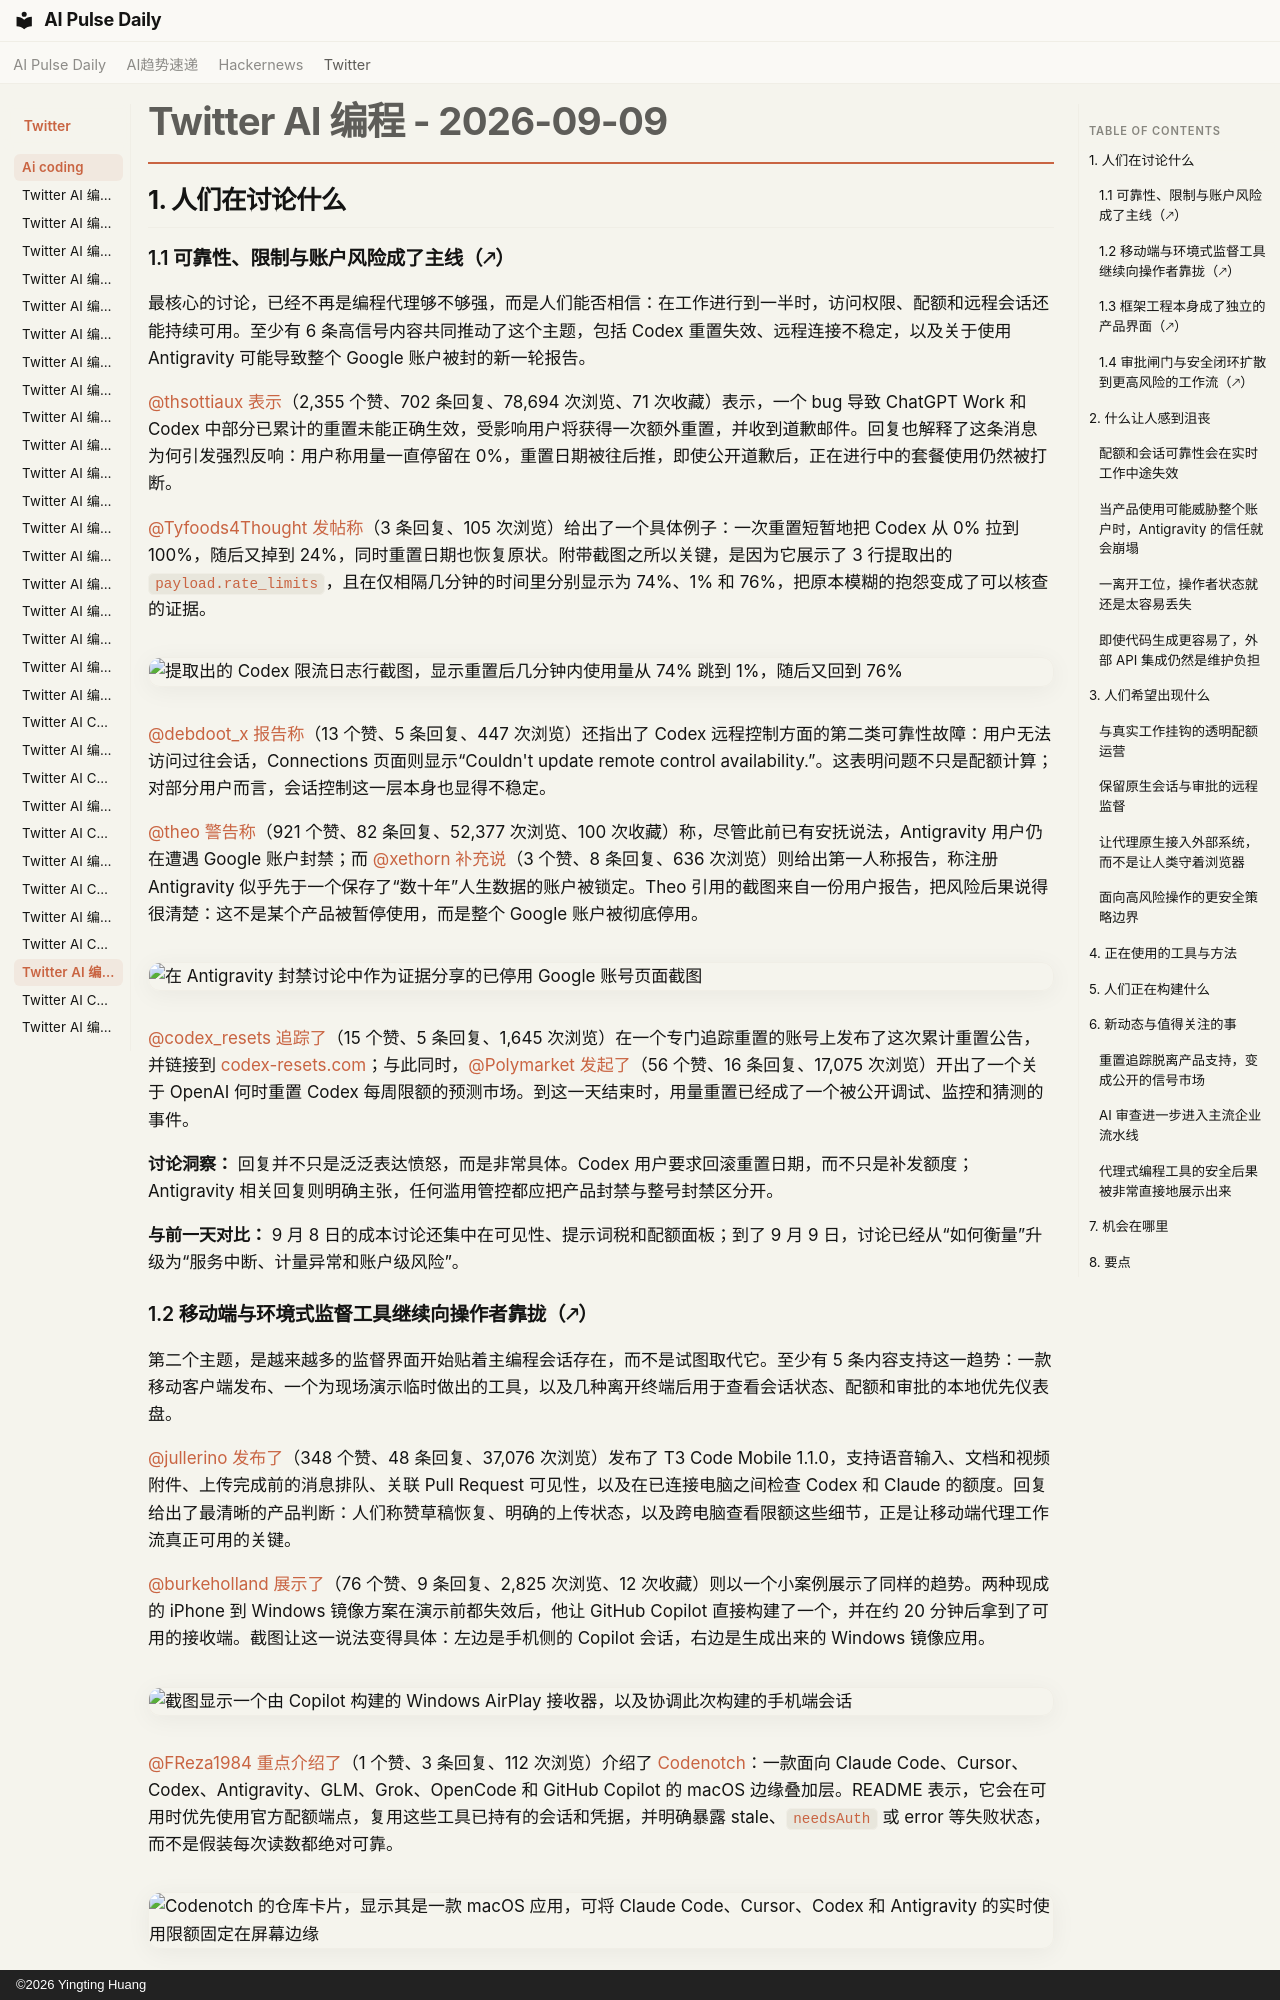

repository: vibewatch/vibewatch.github.io · page: twitter/ai-coding/2026-09-09.zh/index.html · generator: mkdocs · copyright: ©2026 Yingting Huang

# Twitter AI 编程 - 2026-09-09

## 1. 人们在讨论什么

### 1.1 可靠性、限制与账户风险成了主线（🡕）

最核心的讨论，已经不再是编程代理够不够强，而是人们能否相信：在工作进行到一半时，访问权限、配额和远程会话还能持续可用。至少有 6 条高信号内容共同推动了这个主题，包括 Codex 重置失效、远程连接不稳定，以及关于使用 Antigravity 可能导致整个 Google 账户被封的新一轮报告。

[@thsottiaux](https://x.com/thsottiaux) [表示](https://x.com/thsottiaux/status/2097752790177370535)（2,355 个赞、702 条回复、78,694 次浏览、71 次收藏）表示，一个 bug 导致 ChatGPT Work 和 Codex 中部分已累计的重置未能正确生效，受影响用户将获得一次额外重置，并收到道歉邮件。回复也解释了这条消息为何引发强烈反响：用户称用量一直停留在 0%，重置日期被往后推，即使公开道歉后，正在进行中的套餐使用仍然被打断。

[@Tyfoods4Thought](https://x.com/Tyfoods4Thought) [发帖称](https://x.com/Tyfoods4Thought/status/2097748791273132354)（3 条回复、105 次浏览）给出了一个具体例子：一次重置短暂地把 Codex 从 0% 拉到 100%，随后又掉到 24%，同时重置日期也恢复原状。附带截图之所以关键，是因为它展示了 3 行提取出的 `payload.rate_limits`，且在仅相隔几分钟的时间里分别显示为 74%、1% 和 76%，把原本模糊的抱怨变成了可以核查的证据。

![提取出的 Codex 限流日志行截图，显示重置后几分钟内使用量从 74% 跳到 1%，随后又回到 76%](https://pbs.twimg.com/media/HRyzZ29bkAAFN2z.jpg)

[@debdoot_x](https://x.com/debdoot_x) [报告称](https://x.com/debdoot_x/status/2097802360504348694)（13 个赞、5 条回复、447 次浏览）还指出了 Codex 远程控制方面的第二类可靠性故障：用户无法访问过往会话，Connections 页面则显示“Couldn't update remote control availability.”。这表明问题不只是配额计算；对部分用户而言，会话控制这一层本身也显得不稳定。

[@theo](https://x.com/theo) [警告称](https://x.com/theo/status/2097799436164616636)（921 个赞、82 条回复、52,377 次浏览、100 次收藏）称，尽管此前已有安抚说法，Antigravity 用户仍在遭遇 Google 账户封禁；而 [@xethorn](https://x.com/xethorn) [补充说](https://x.com/xethorn/status/2097690643426316408)（3 个赞、8 条回复、636 次浏览）则给出第一人称报告，称注册 Antigravity 似乎先于一个保存了“数十年”人生数据的账户被锁定。Theo 引用的截图来自一份用户报告，把风险后果说得很清楚：这不是某个产品被暂停使用，而是整个 Google 账户被彻底停用。

![在 Antigravity 封禁讨论中作为证据分享的已停用 Google 账号页面截图](https://pbs.twimg.com/media/HRzheFJagAA02Fh.jpg)

[@codex_resets](https://x.com/codex_resets) [追踪了](https://x.com/codex_resets/status/2097752907902808253)（15 个赞、5 条回复、1,645 次浏览）在一个专门追踪重置的账号上发布了这次累计重置公告，并链接到 [codex-resets.com](https://codex-resets.com/)；与此同时，[@Polymarket](https://x.com/Polymarket) [发起了](https://x.com/Polymarket/status/2097571453717864470)（56 个赞、16 条回复、17,075 次浏览）开出了一个关于 OpenAI 何时重置 Codex 每周限额的预测市场。到这一天结束时，用量重置已经成了一个被公开调试、监控和猜测的事件。

**讨论洞察：** 回复并不只是泛泛表达愤怒，而是非常具体。Codex 用户要求回滚重置日期，而不只是补发额度；Antigravity 相关回复则明确主张，任何滥用管控都应把产品封禁与整号封禁区分开。

**与前一天对比：** 9 月 8 日的成本讨论还集中在可见性、提示词税和配额面板；到了 9 月 9 日，讨论已经从“如何衡量”升级为“服务中断、计量异常和账户级风险”。
